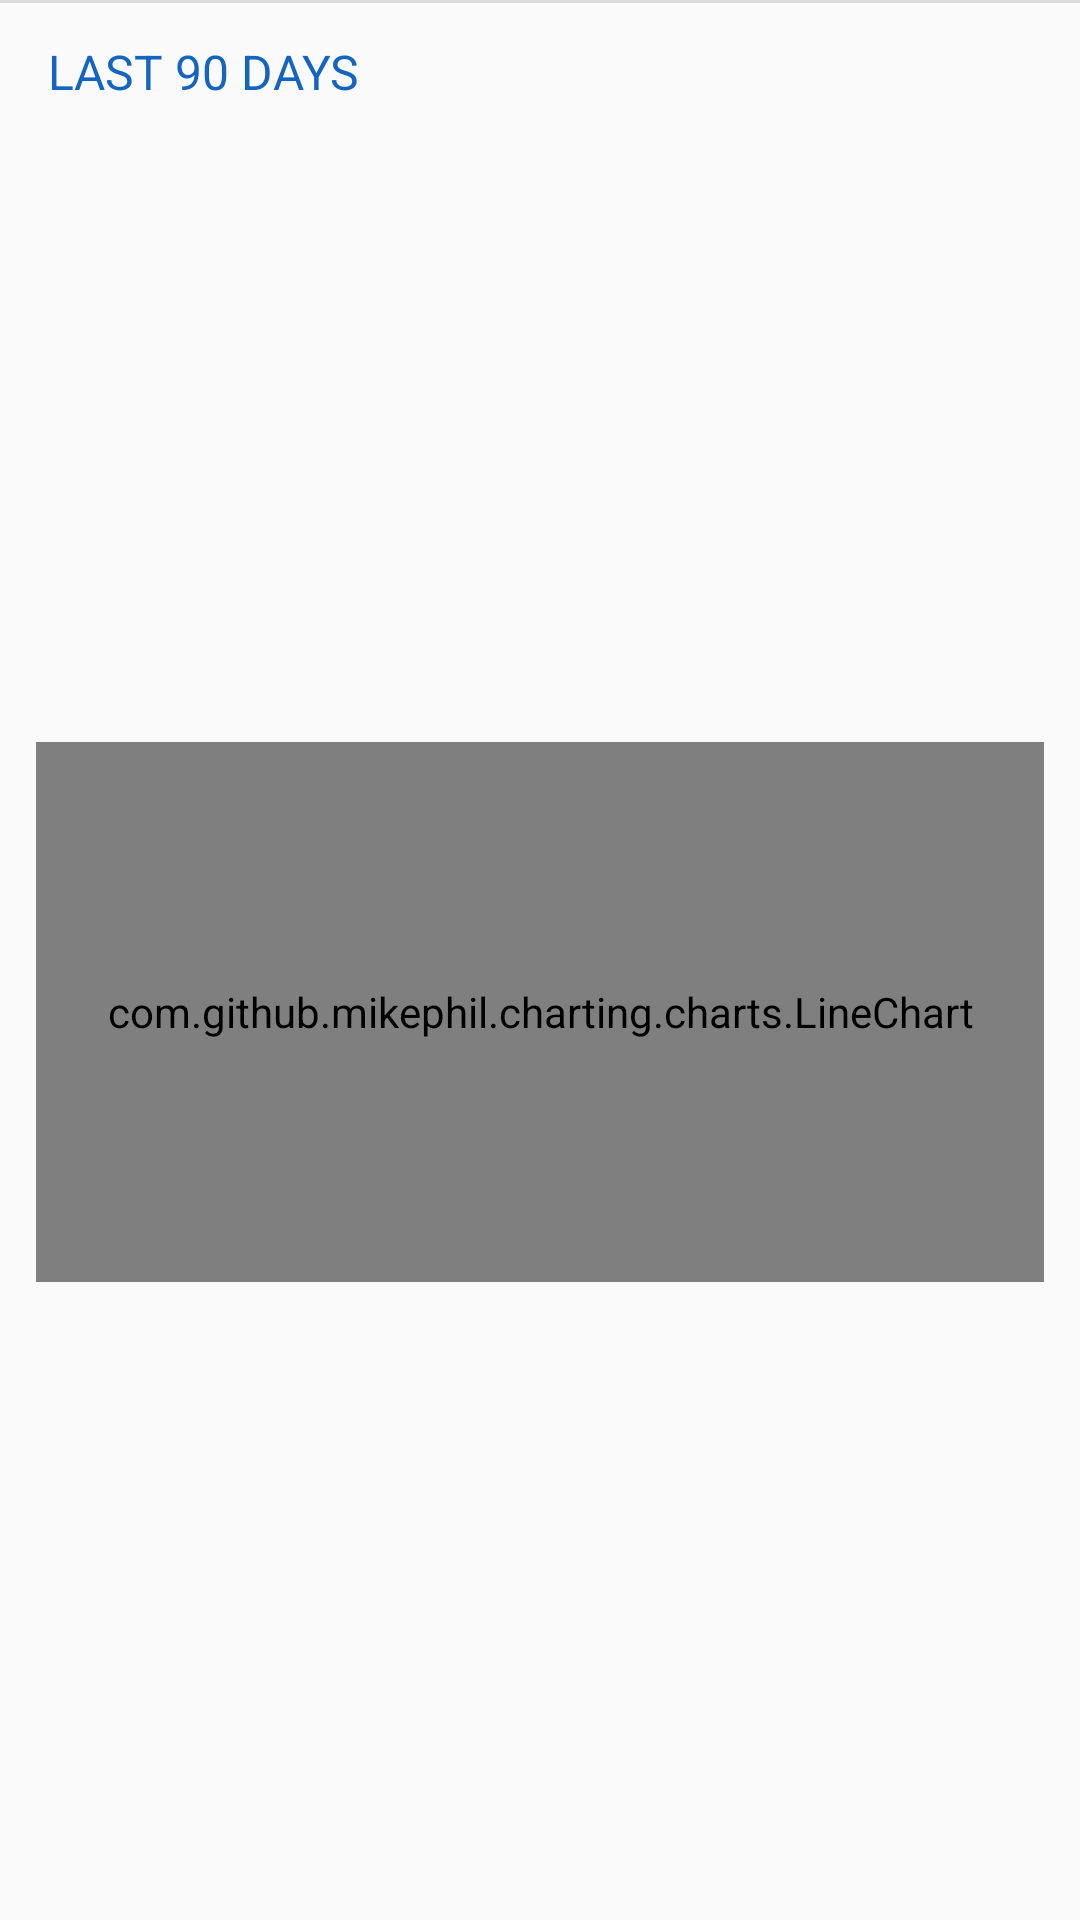

The Android layout XML behind this screen, and the referenced resources:
<!-- AndroidManifest.xml: application theme AppTheme -->
<!-- res/layout/historical_rates_line_chart.xml -->
<?xml version="1.0" encoding="utf-8"?>

<android.support.constraint.ConstraintLayout xmlns:android="http://schemas.android.com/apk/res/android"
    xmlns:app="http://schemas.android.com/apk/res-auto"
    android:layout_width="match_parent"
    android:layout_height="wrap_content">

    <View
        android:id="@+id/divider"
        android:layout_width="match_parent"
        android:layout_height="1dp"
        android:background="@color/colorGrayLight"
        app:layout_constraintTop_toTopOf="parent" />

    <TextView
        android:id="@+id/title_textview"
        android:layout_width="wrap_content"
        android:layout_height="wrap_content"
        android:layout_marginStart="16dp"
        android:layout_marginTop="12dp"
        android:layout_marginEnd="16dp"
        android:text="@string/chart_view_title"
        android:textColor="@color/colorPrimary"
        android:textSize="16sp"
        android:textStyle="normal"
        app:layout_constraintBottom_toTopOf="@id/title_textview"
        app:layout_constraintStart_toStartOf="parent"
        app:layout_constraintTop_toBottomOf="@id/divider" />

    <com.github.mikephil.charting.charts.LineChart
        android:id="@+id/historical_rates_linechart"
        android:layout_width="match_parent"
        android:layout_height="180dp"
        android:layout_margin="12dp"
        app:layout_constraintBottom_toBottomOf="parent"
        app:layout_constraintTop_toBottomOf="@id/title_textview" />

</android.support.constraint.ConstraintLayout>
<!-- resources referenced by this layout -->
<resources>
  <color name="colorGrayLight">#DDDDDD</color>
  <color name="colorPrimary">#1565c0</color>
  <string name="chart_view_title">LAST 90 DAYS</string>
  <style name="AppTheme" parent="Theme.AppCompat.Light.DarkActionBar">
          
          <item name="colorPrimary">@color/colorPrimary</item>
          <item name="colorPrimaryDark">@color/colorPrimaryDark</item>
          <item name="colorAccent">@color/colorAccent</item>
      </style>
  <color name="colorPrimaryDark">#003c8f</color>
  <color name="colorAccent">#F9A825</color>
</resources>
